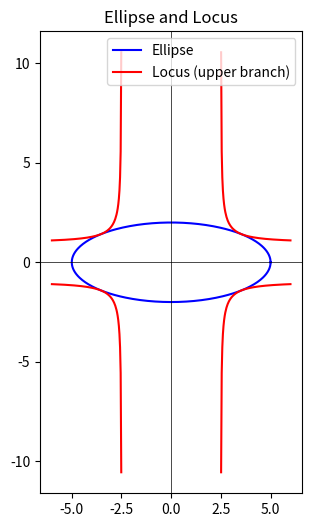

Here is the Python script that generated this plot:
import numpy as np
import matplotlib.pyplot as plt

# Ellipse parameters
A = 4.0
B = 25.0
C = 100.0

# Function to compute locus y for each x
def compute_locus_py(x_vals, A, B):
    y_vals = np.zeros_like(x_vals)
    for i, x in enumerate(x_vals):
        denom = A * x**2 - B
        if denom == 0:
            y_vals[i] = np.nan
            continue
        y2 = (A * x**2) / denom
        if y2 < 0:
            y_vals[i] = np.nan
            continue
        y_vals[i] = np.sqrt(y2)
    return y_vals

# X values
x_vals = np.linspace(-6, 6, 400)
y_vals = compute_locus_py(x_vals, A, B)

# Ellipse points
theta = np.linspace(0, 2*np.pi, 400)
ellipse_x = np.sqrt(C/A) * np.cos(theta)
ellipse_y = np.sqrt(C/B) * np.sin(theta)

# Plot
plt.figure(figsize=(8,6))
plt.plot(ellipse_x, ellipse_y, label='Ellipse', color='blue')
plt.plot(x_vals, y_vals, label='Locus (upper branch)', color='red')
plt.plot(x_vals, -y_vals, color='red')
plt.axhline(0, color='black', linewidth=0.5)
plt.axvline(0, color='black', linewidth=0.5)
plt.gca().set_aspect('equal')
plt.legend()
plt.title("Ellipse and Locus")
plt.show()

